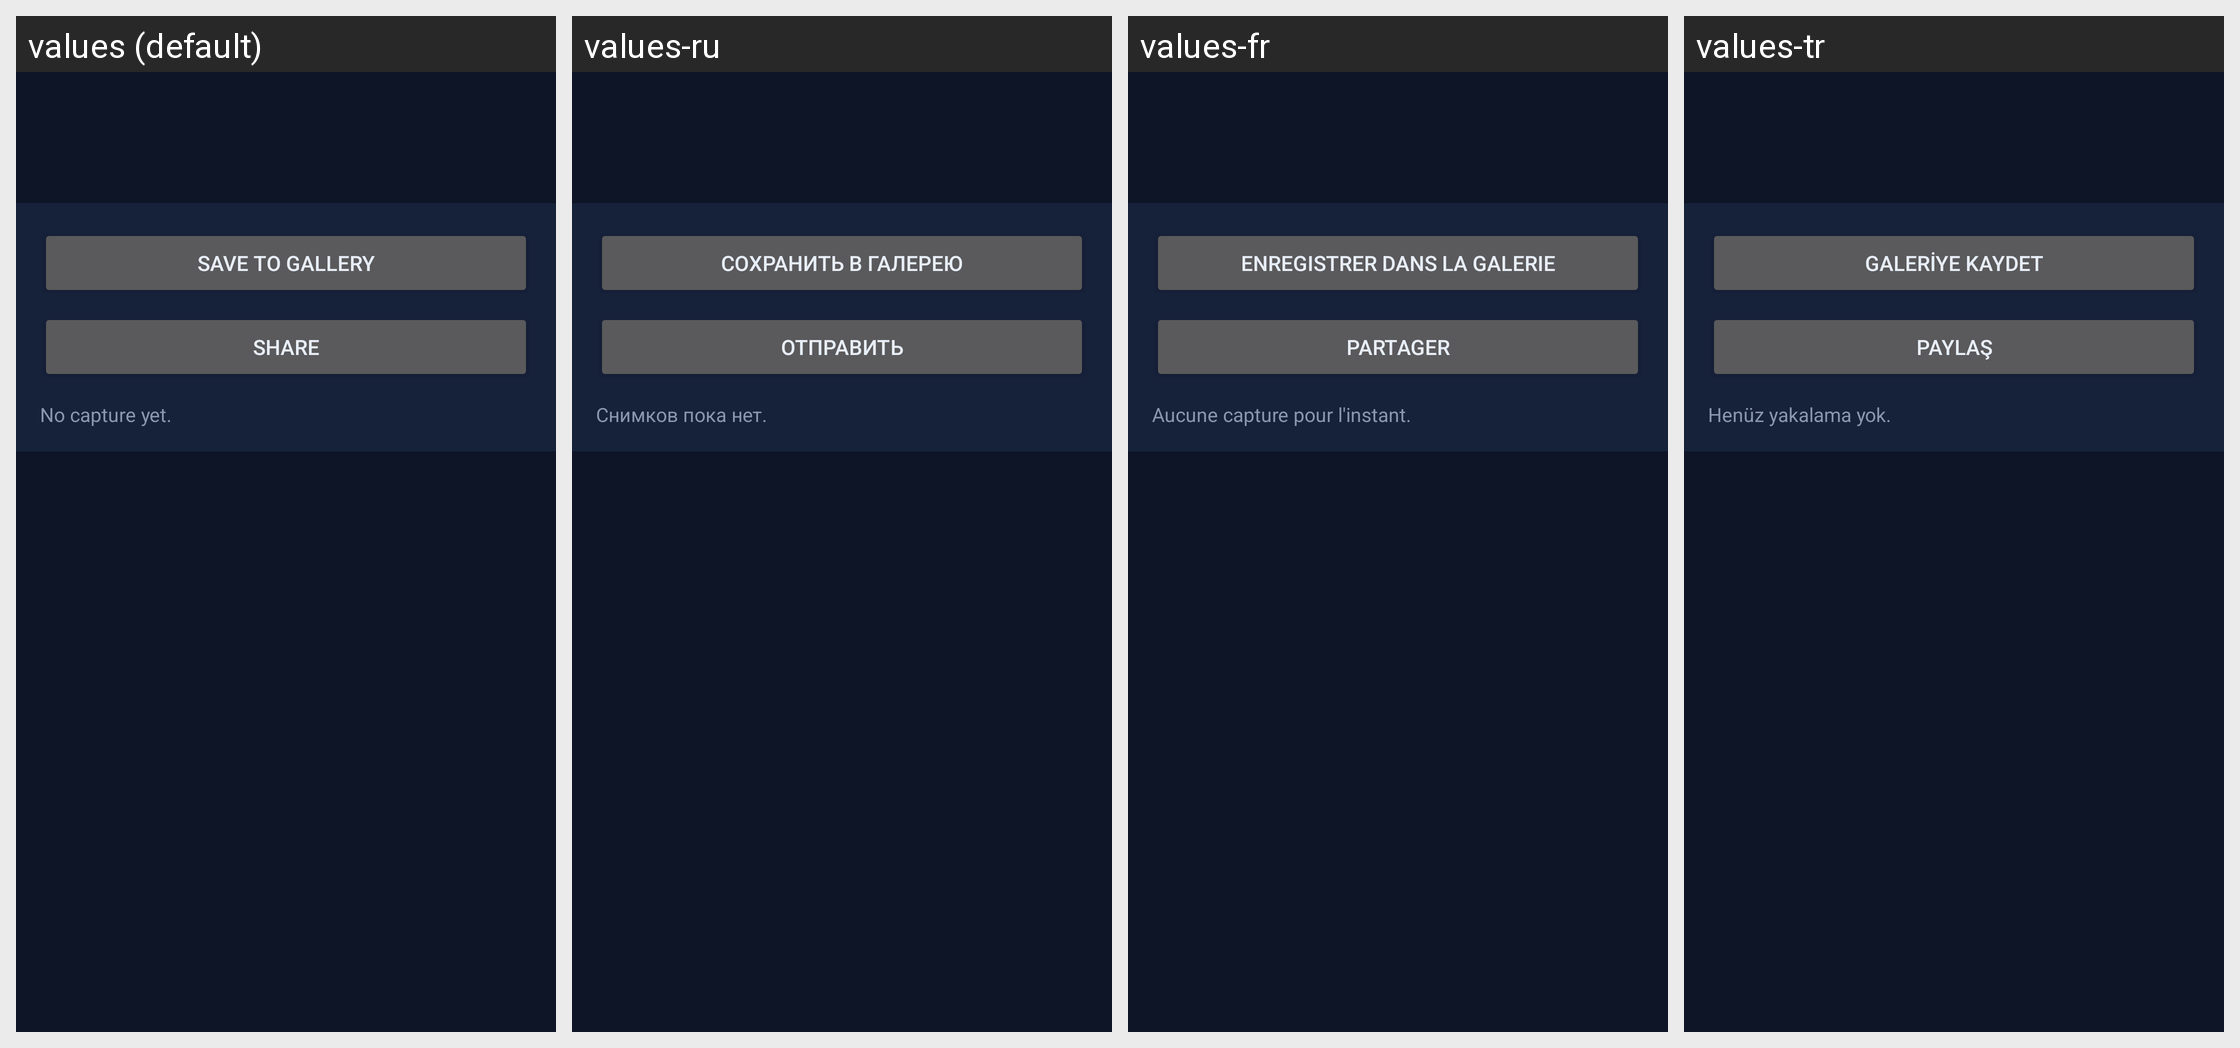

Strings drawn on this Android screen and how each of the app's shown locales translates them:
Android screen res/layout/fragment_screenshot.xml rendered under 4 locales, left to right: values (default), values-ru, values-fr, values-tr. Device: Nexus 5 (rendered at 1080×1920; each locale shown at half size, 540×960, under a caption strip naming it); theme Theme.Xykell.
Other locales in the repository, not shown: values-de, values-es, values-pl, values-pt-rBR.
Strings drawn on this screen, with the default value and each locale's value (text and hints the layout hard-codes, and strings that could not be matched under every locale, appear in the picture but are not listed):

screenshot_save
  values: Save to gallery
  values-ru: Сохранить в галерею
  values-fr: Enregistrer dans la galerie
  values-tr: Galeriye kaydet

screenshot_share
  values: Share
  values-ru: Отправить
  values-fr: Partager
  values-tr: Paylaş

screenshot_idle
  values: No capture yet.
  values-ru: Снимков пока нет.
  values-fr: Aucune capture pour l'instant.
  values-tr: Henüz yakalama yok.
